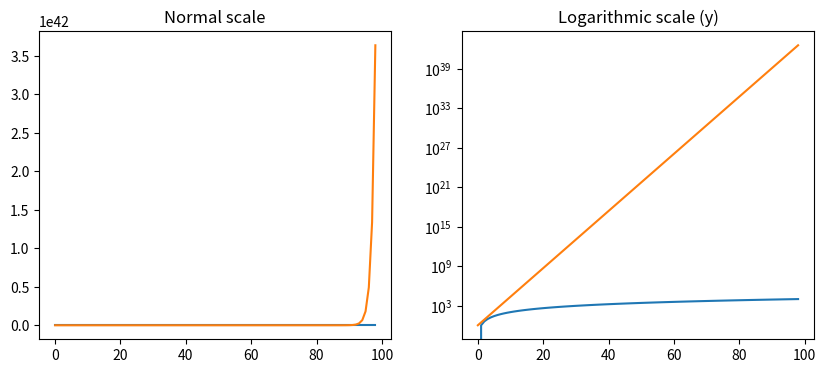
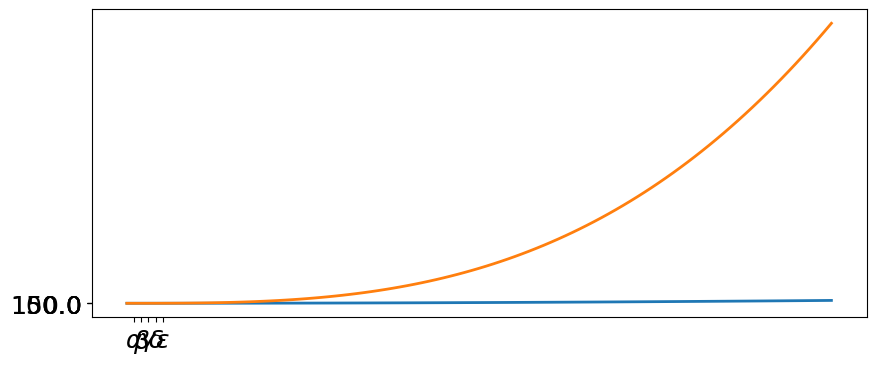
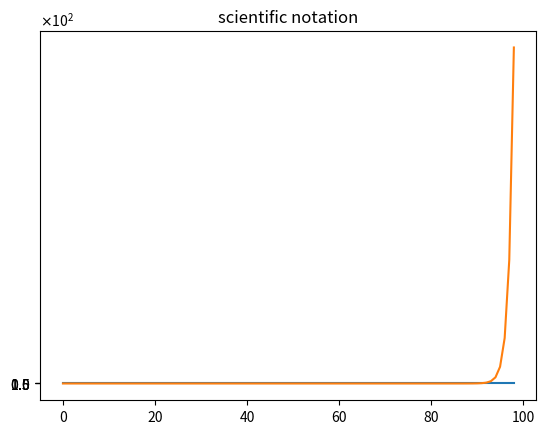
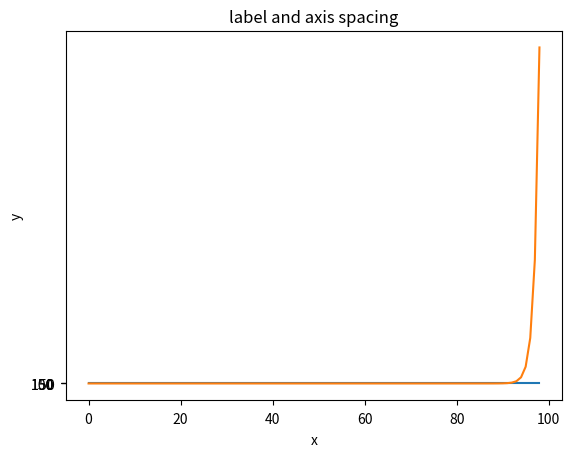
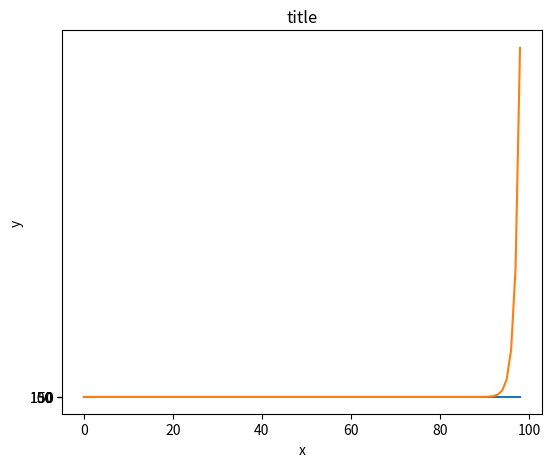
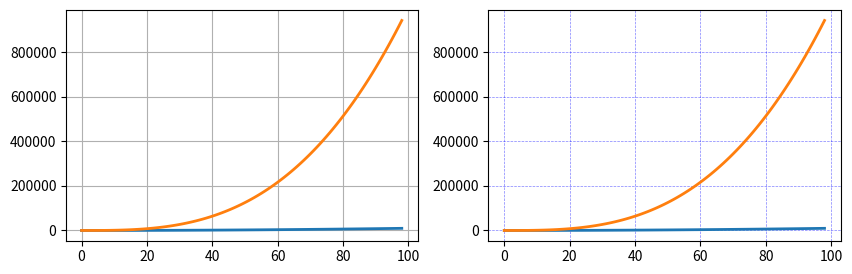
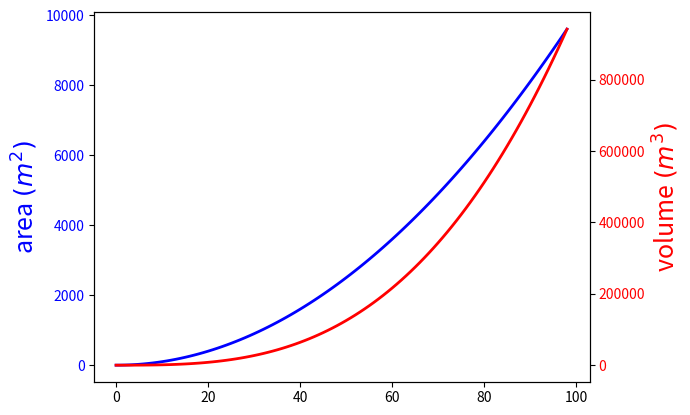
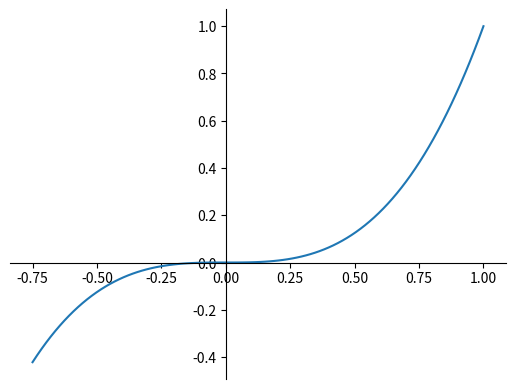
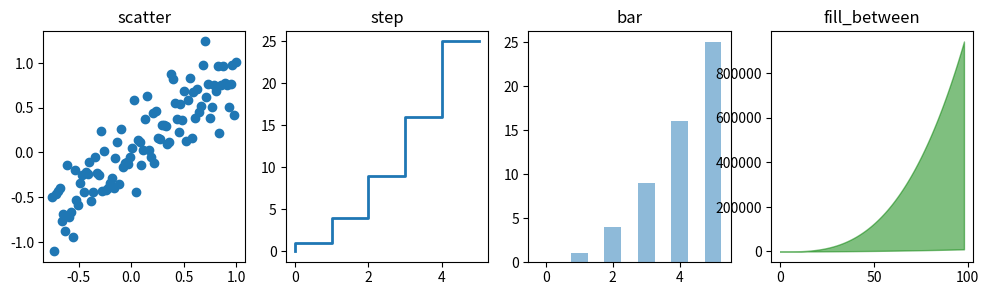
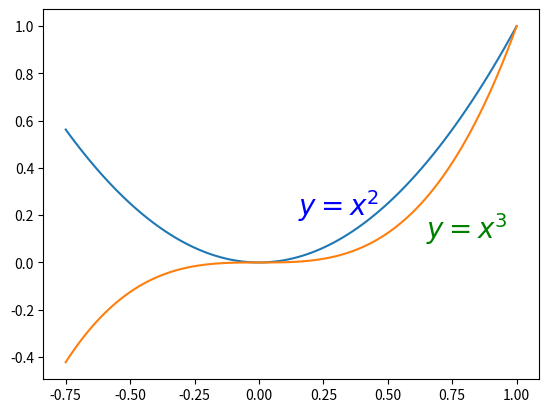
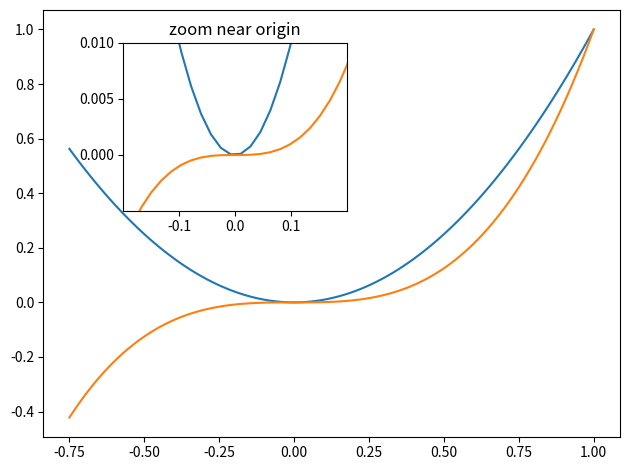
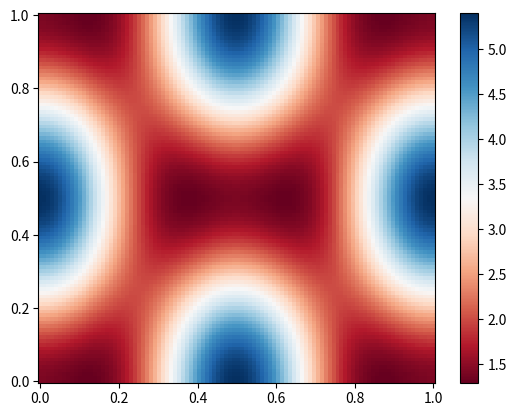

Reproduce these figures in Python, in order.
"""
Matplotlib Advanced Object
"""
from matplotlib import rcParams, cm
from matplotlib.pyplot import show, subplots, figure, subplot2grid
from matplotlib.ticker import ScalarFormatter
from matplotlib.gridspec import GridSpec
from numpy import arange, linspace, array, meshgrid, exp, cos, pi
from numpy.random import randn


def main():
    """
    main wrapper function
    """
    xnp = arange(0, 99)
    _, axes = subplots(1, 2, figsize=(10, 4))
    axes[0].plot(xnp, xnp**2, xnp, exp(xnp))
    axes[0].set_title("Normal scale")
    axes[1].plot(xnp, xnp**2, xnp, exp(xnp))
    axes[1].set_yscale("log")
    axes[1].set_title("Logarithmic scale (y)")

    _, axes = subplots(figsize=(10, 4))
    axes.plot(xnp, xnp**2, xnp, xnp**3, lw=2)
    axes.set_xticks([1, 2, 3, 4, 5])
    axes.set_xticklabels(
        [r"$\alpha$", r"$\beta$", r"$\gamma$", r"$\delta$", r"$\epsilon$"], fontsize=18
    )
    yticks = [0, 50, 100, 150]
    axes.set_yticks(yticks)
    axes.set_yticklabels([f"${y:.1f}$" for y in yticks], fontsize=18)

    _, axes = subplots(1, 1)
    axes.plot(xnp, xnp**2, xnp, exp(xnp))
    axes.set_title("scientific notation")
    axes.set_yticks([0, 50, 100, 150])
    formatter = ScalarFormatter(useMathText=True)
    formatter.set_scientific(True)
    formatter.set_powerlimits((-1, 1))
    axes.yaxis.set_major_formatter(formatter)

    rcParams["xtick.major.pad"] = 5
    rcParams["ytick.major.pad"] = 5
    _, axes = subplots(1, 1)
    axes.plot(xnp, xnp**2, xnp, exp(xnp))
    axes.set_yticks([0, 50, 100, 150])
    axes.set_title("label and axis spacing")
    axes.xaxis.labelpad = 5
    axes.yaxis.labelpad = 5
    axes.set_xlabel("x")
    axes.set_ylabel("y")

    rcParams["xtick.major.pad"] = 3
    rcParams["ytick.major.pad"] = 3
    fig, axes = subplots(1, 1)
    axes.plot(xnp, xnp**2, xnp, exp(xnp))
    axes.set_yticks([0, 50, 100, 150])
    axes.set_title("title")
    axes.set_xlabel("x")
    axes.set_ylabel("y")
    fig.subplots_adjust(left=0.15, right=0.9, bottom=0.1, top=0.9)

    _, axes = subplots(1, 2, figsize=(10, 3))
    axes[0].plot(xnp, xnp**2, xnp, xnp**3, lw=2)
    axes[0].grid(True)
    axes[1].plot(xnp, xnp**2, xnp, xnp**3, lw=2)
    axes[1].grid(color="b", alpha=0.5, linestyle="dashed", linewidth=0.5)


def main2():
    """
    main 2 wrapper function
    """
    xnp = arange(0, 99)
    _, axes = subplots(figsize=(6, 2))
    axes.spines["bottom"].set_color("blue")
    axes.spines["top"].set_color("blue")
    axes.spines["left"].set_color("red")
    axes.spines["left"].set_linewidth(2)
    axes.spines["right"].set_color("none")
    axes.yaxis.tick_left()

    _, ax1 = subplots()
    ax1.plot(xnp, xnp**2, lw=2, color="blue")
    ax1.set_ylabel(r"area $(m^2)$", fontsize=18, color="blue")
    for label in ax1.get_yticklabels():
        label.set_color("blue")
    ax2 = ax1.twinx()
    ax2.plot(xnp, xnp**3, lw=2, color="red")
    ax2.set_ylabel(r"volume $(m^3)$", fontsize=18, color="red")
    for label in ax2.get_yticklabels():
        label.set_color("red")

    _, axes = subplots()
    axes.spines["right"].set_color("none")
    axes.spines["top"].set_color("none")
    axes.xaxis.set_ticks_position("bottom")
    axes.spines["bottom"].set_position(("data", 0))
    axes.yaxis.set_ticks_position("left")
    axes.spines["left"].set_position(("data", 0))
    xxnp = linspace(-0.75, 1.0, 100)
    axes.plot(xxnp, xxnp**3)

    narr = array([0, 1, 2, 3, 4, 5])
    _, axes = subplots(1, 4, figsize=(12, 3))
    axes[0].scatter(xxnp, xxnp + 0.25 * randn(len(xxnp)))
    axes[0].set_title("scatter")
    axes[1].step(narr, narr**2, lw=2)
    axes[1].set_title("step")
    axes[2].bar(narr, narr**2, align="center", width=0.5, alpha=0.5)
    axes[2].set_title("bar")
    axes[3].fill_between(xnp, xnp**2, xnp**3, color="green", alpha=0.5)
    axes[3].set_title("fill_between")

    _, axes = subplots()
    axes.plot(xxnp, xxnp**2, xxnp, xxnp**3)
    axes.text(0.15, 0.2, r"$y=x^2$", fontsize=20, color="blue")
    axes.text(0.65, 0.1, r"$y=x^3$", fontsize=20, color="green")

    fig, _ = subplots(2, 3)
    fig.tight_layout()

    fig = figure()
    subplot2grid((3, 3), (0, 0), colspan=3)
    subplot2grid((3, 3), (1, 0), colspan=2)
    subplot2grid((3, 3), (1, 2), rowspan=2)
    subplot2grid((3, 3), (2, 0))
    subplot2grid((3, 3), (2, 1))
    fig.tight_layout()


def main3():
    """
    main 3 wrapper function
    """
    xxnp = linspace(-0.75, 1.0, 100)
    fig = figure()
    for grs in GridSpec(2, 3, height_ratios=[2, 1], width_ratios=[1, 2, 1]):
        fig.add_subplot(grs)
    fig.tight_layout()

    fig, axes = subplots()
    axes.plot(xxnp, xxnp**2, xxnp, xxnp**3)
    fig.tight_layout()
    inset_ax = fig.add_axes([0.2, 0.55, 0.35, 0.35])
    inset_ax.plot(xxnp, xxnp**2, xxnp, xxnp**3)
    inset_ax.set_title("zoom near origin")
    inset_ax.set_xlim(-0.2, 0.2)
    inset_ax.set_ylim(-0.005, 0.01)
    inset_ax.set_yticks([0, 0.005, 0.01])
    inset_ax.set_xticks([-0.1, 0, 0.1])

    def flux_qubit_potential(phi_m, phi_p):
        alpha = 0.7
        phi_ext = 2 * pi * 0.5
        return (
            2 + alpha - 2 * cos(phi_p) * cos(phi_m) - alpha * cos(phi_ext - 2 * phi_p)
        )

    phi_m = linspace(0, 2 * pi, 100)
    phi_p = linspace(0, 2 * pi, 100)
    xmesh, ymesh = meshgrid(phi_p, phi_m)
    zmesh = flux_qubit_potential(xmesh, ymesh).T
    fig, axes = subplots()
    pic = axes.pcolor(
        xmesh / (2 * pi),
        ymesh / (2 * pi),
        zmesh,
        cmap=cm.RdBu,
        vmin=abs(zmesh).min(),
        vmax=abs(zmesh).max(),
    )
    fig.colorbar(pic, ax=axes)

    fig, axes = subplots()
    img = axes.imshow(
        zmesh,
        cmap=cm.RdBu,
        vmin=abs(zmesh).min(),
        vmax=abs(zmesh).max(),
        extent=[0, 1, 0, 1],
    )
    img.set_interpolation("bilinear")
    fig.colorbar(img, ax=axes)

    _, axes = subplots()
    axes.contour(
        zmesh,
        cmap=cm.RdBu,
        vmin=abs(zmesh).min(),
        vmax=abs(zmesh).max(),
        extent=[0, 1, 0, 1],
    )

    fig = figure(figsize=(14, 6))
    axes = fig.add_subplot(1, 2, 1, projection="3d")
    plo = axes.plot_surface(xmesh, ymesh, zmesh, rstride=4, cstride=4, linewidth=0)
    axes = fig.add_subplot(1, 2, 2, projection="3d")
    plo = axes.plot_surface(
        xmesh,
        ymesh,
        zmesh,
        rstride=1,
        cstride=1,
        cmap=cm.coolwarm,
        linewidth=0,
        antialiased=False,
    )
    fig.colorbar(plo, shrink=0.5)

    fig = figure(figsize=(8, 6))
    axes = fig.add_subplot(1, 1, 1, projection="3d")
    axes.plot_wireframe(xmesh, ymesh, zmesh, rstride=4, cstride=4)

    fig = figure(figsize=(8, 6))
    axes = fig.add_subplot(1, 1, 1, projection="3d")
    axes.plot_surface(xmesh, ymesh, zmesh, rstride=4, cstride=4, alpha=0.25)
    axes.contour(xmesh, ymesh, zmesh, zdir="z", offset=-pi, cmap=cm.coolwarm)
    axes.contour(xmesh, ymesh, zmesh, zdir="x", offset=-pi, cmap=cm.coolwarm)
    axes.contour(xmesh, ymesh, zmesh, zdir="y", offset=3 * pi, cmap=cm.coolwarm)
    axes.set_xlim3d(-pi, 2 * pi)
    axes.set_ylim3d(0, 3 * pi)
    axes.set_zlim3d(-pi, 2 * pi)


if __name__ == "__main__":
    main()
    main2()
    main3()
    show()
